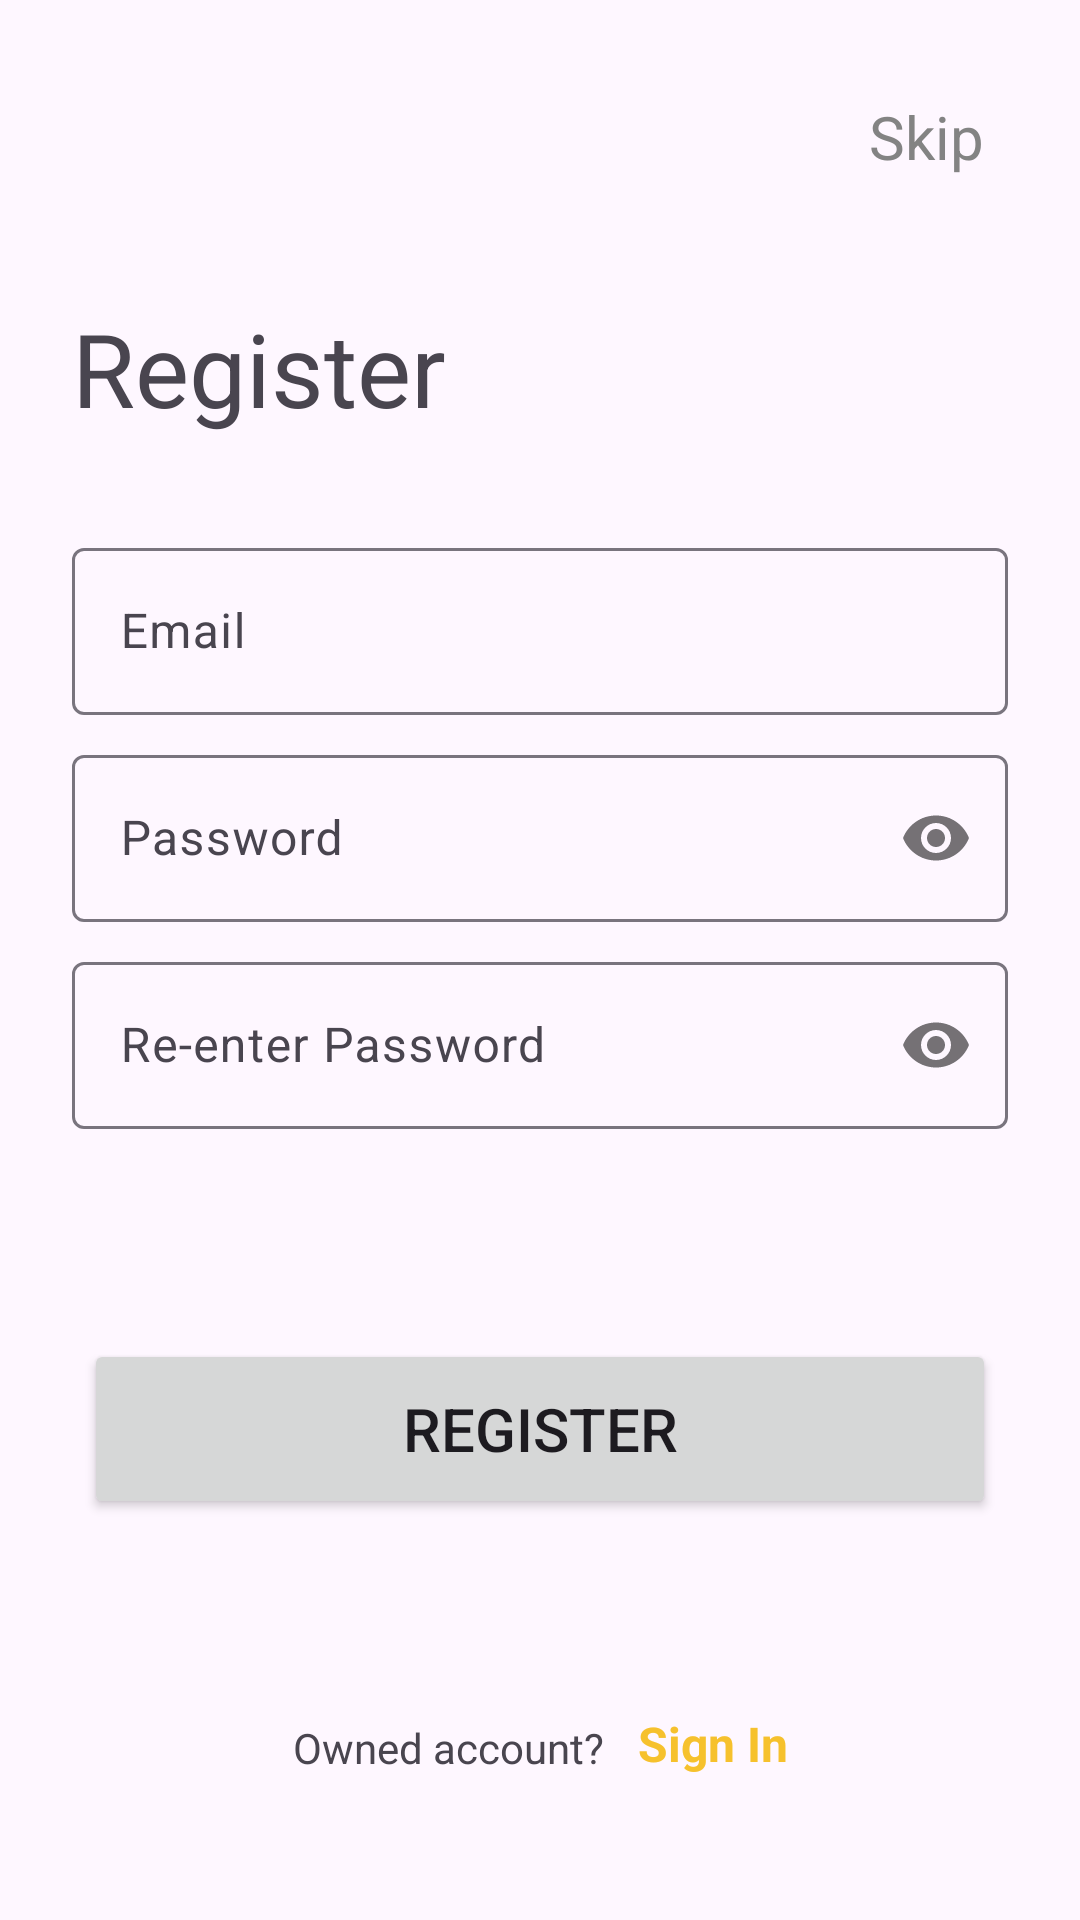

This screen was rendered from an Android layout file. Write that file and the resources it references.
<!-- AndroidManifest.xml: application theme Theme.Libbit -->
<!-- res/layout/fragment_register.xml -->
<?xml version="1.0" encoding="utf-8"?>
<androidx.constraintlayout.widget.ConstraintLayout
    xmlns:android="http://schemas.android.com/apk/res/android"
    xmlns:app="http://schemas.android.com/apk/res-auto"
    xmlns:tools="http://schemas.android.com/tools"
    android:layout_width="match_parent"
    android:layout_height="match_parent">

    <TextView
        android:id="@+id/tvRegisterSkip"
        android:layout_width="wrap_content"
        android:layout_height="wrap_content"
        android:layout_marginTop="32dp"
        android:layout_marginEnd="32dp"
        android:text="Skip"
        android:textColor="#838383"
        android:textSize="20sp"
        app:layout_constraintEnd_toEndOf="parent"
        app:layout_constraintTop_toTopOf="parent" />

    <TextView
        android:id="@+id/tvRegisterHeader"
        android:layout_width="wrap_content"
        android:layout_height="wrap_content"
        android:layout_marginStart="@dimen/screen_horizontal_margin"
        android:layout_marginTop="100dp"
        android:text="Register"
        android:textSize="34sp"
        app:layout_constraintStart_toStartOf="parent"
        app:layout_constraintTop_toTopOf="parent" />

    <com.google.android.material.textfield.TextInputLayout
        android:id="@+id/txtRegisterInputEmail"
        android:layout_width="0dp"
        android:layout_height="wrap_content"
        android:layout_marginStart="@dimen/screen_horizontal_margin"
        android:layout_marginTop="32dp"
        android:layout_marginEnd="@dimen/screen_horizontal_margin"
        android:hint="Email"
        app:layout_constraintEnd_toEndOf="parent"
        app:layout_constraintStart_toStartOf="parent"
        app:layout_constraintTop_toBottomOf="@+id/tvRegisterHeader">

        <com.google.android.material.textfield.TextInputEditText
            android:id="@+id/txtRegisterEmail"
            android:layout_width="match_parent"
            android:layout_height="wrap_content"
            android:inputType="text"
            android:maxLines="1" />
    </com.google.android.material.textfield.TextInputLayout>

    <com.google.android.material.textfield.TextInputLayout
        android:id="@+id/txtRegisterInputPassword"
        android:layout_width="0dp"
        android:layout_height="wrap_content"
        android:layout_marginStart="@dimen/screen_horizontal_margin"
        android:layout_marginTop="8dp"
        android:layout_marginEnd="@dimen/screen_horizontal_margin"
        android:hint="Password"
        app:layout_constraintEnd_toEndOf="parent"
        app:layout_constraintStart_toStartOf="parent"
        app:layout_constraintTop_toBottomOf="@+id/txtRegisterInputEmail"
        app:passwordToggleEnabled="true">

        <com.google.android.material.textfield.TextInputEditText
            android:id="@+id/txtRegisterPassword"
            android:layout_width="match_parent"
            android:layout_height="wrap_content"
            android:maxLines="1"
            android:inputType="text"
            android:password="true" />
    </com.google.android.material.textfield.TextInputLayout>

    <com.google.android.material.textfield.TextInputLayout
        android:id="@+id/txtRegisterInputRePassword"
        android:layout_width="0dp"
        android:layout_height="wrap_content"
        android:layout_marginStart="@dimen/screen_horizontal_margin"
        android:layout_marginTop="8dp"
        android:layout_marginEnd="@dimen/screen_horizontal_margin"
        android:hint="Re-enter Password"
        app:layout_constraintEnd_toEndOf="parent"
        app:layout_constraintStart_toStartOf="parent"
        app:layout_constraintTop_toBottomOf="@+id/txtRegisterInputPassword"
        app:passwordToggleEnabled="true">

        <com.google.android.material.textfield.TextInputEditText
            android:id="@+id/txtRegisterRePassword"
            android:layout_width="match_parent"
            android:layout_height="wrap_content"
            android:maxLines="1"
            android:inputType="text"
            android:password="true" />
    </com.google.android.material.textfield.TextInputLayout>

    <Button
        android:id="@+id/btnRegister"
        android:layout_width="0dp"
        android:layout_height="60dp"
        android:layout_marginStart="28dp"
        android:layout_marginTop="70dp"
        android:layout_marginEnd="28dp"
        android:text="Register"
        android:textSize="20sp"
        app:layout_constraintEnd_toEndOf="parent"
        app:layout_constraintHorizontal_bias="1.0"
        app:layout_constraintStart_toStartOf="parent"
        app:layout_constraintTop_toBottomOf="@+id/txtRegisterInputRePassword" />

    <TextView
        android:id="@+id/tvLoginHintSignUp"
        android:layout_width="wrap_content"
        android:layout_height="wrap_content"
        android:layout_marginEnd="8dp"
        android:layout_marginBottom="48dp"
        android:linksClickable="false"
        android:text="Owned account? "
        app:layout_constraintBottom_toBottomOf="parent"
        app:layout_constraintEnd_toStartOf="@+id/tvLoginSignUp"
        app:layout_constraintHorizontal_bias="0.5"
        app:layout_constraintHorizontal_chainStyle="packed"
        app:layout_constraintStart_toStartOf="parent" />

    <TextView
        android:id="@+id/tvLoginSignUp"
        android:layout_width="wrap_content"
        android:layout_height="wrap_content"
        android:layout_marginBottom="48dp"
        android:linksClickable="false"
        android:text="Sign In"
        android:textColor="@color/libbit_main_color"
        android:textSize="16sp"
        android:textStyle="bold"
        app:layout_constraintBottom_toBottomOf="parent"
        app:layout_constraintEnd_toEndOf="parent"
        app:layout_constraintHorizontal_bias="0.5"
        app:layout_constraintStart_toEndOf="@+id/tvLoginHintSignUp" />

</androidx.constraintlayout.widget.ConstraintLayout>
<!-- resources referenced by this layout -->
<resources>
  <color name="libbit_main_color">#F6C12D</color>
  <dimen name="screen_horizontal_margin">24dp</dimen>
  <style name="Theme.Libbit" parent="Base.Theme.Libbit" />
  <style name="Base.Theme.Libbit" parent="Theme.Material3.DayNight.NoActionBar">
          
          
      </style>
</resources>
